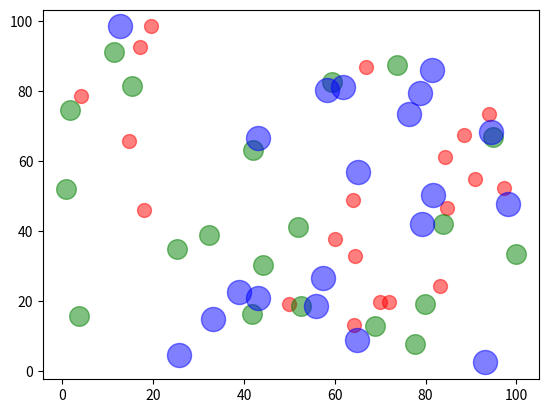

Python code for this plot:
# scatter.py

import matplotlib.pyplot as plt
import numpy as np

N = 20

plt.scatter(np.random.rand(N) * 100,
            np.random.rand(N) * 100,
            c='r', s=100, alpha=0.5)

plt.scatter(np.random.rand(N) * 100,
            np.random.rand(N) * 100,
            c='g', s=200, alpha=0.5)

plt.scatter(np.random.rand(N) * 100,
            np.random.rand(N) * 100,
            c='b', s=300, alpha=0.5)

plt.show()

